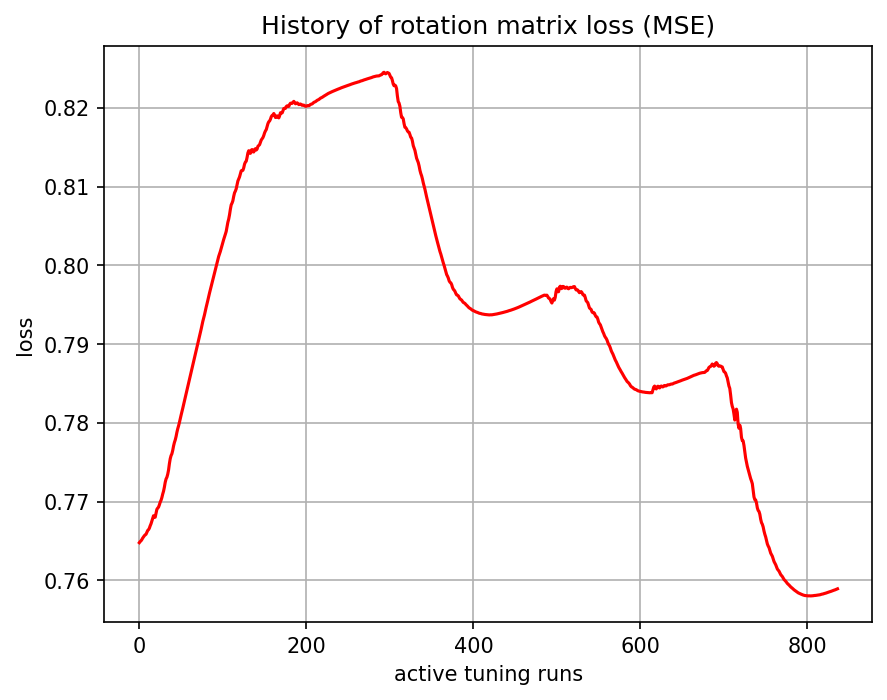

The table this chart was drawn from, first rows:
, 0
0, 0.7648
1, 0.7649
2, 0.765
3, 0.7652
4, 0.7654
5, 0.7655
6, 0.7657
7, 0.7658
8, 0.7659
9, 0.7661
10, 0.7663
11, 0.7664
12, 0.7666
13, 0.7669
14, 0.7672
15, 0.7675
16, 0.7679
17, 0.7682
18, 0.768
19, 0.768
20, 0.7685
21, 0.769
22, 0.7692
23, 0.7693
24, 0.7696
25, 0.7699
26, 0.7702
27, 0.7705
28, 0.771
29, 0.7713
30, 0.7718
31, 0.7725
32, 0.7729
33, 0.7731
34, 0.7735
35, 0.774
36, 0.7748
37, 0.7755
38, 0.7759
39, 0.7761
40, 0.7765
41, 0.7771
42, 0.7775
43, 0.7778
44, 0.7783
45, 0.7788
46, 0.7793
47, 0.7796
48, 0.7801
49, 0.7806
50, 0.781
51, 0.7814
52, 0.7819
53, 0.7823
54, 0.7828
55, 0.7832
56, 0.7837
57, 0.7842
58, 0.7846
59, 0.7851
... 777 more rows
